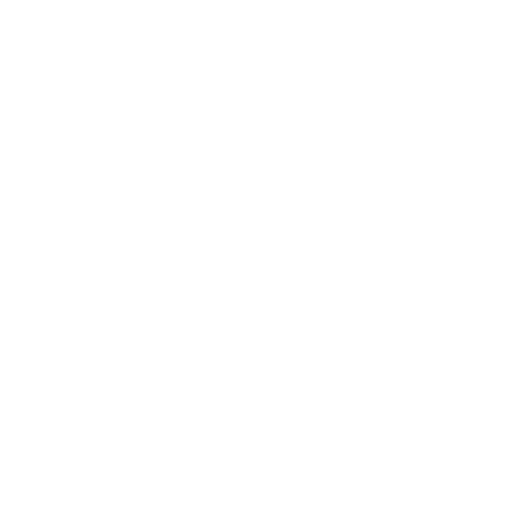
t = 0.00 s
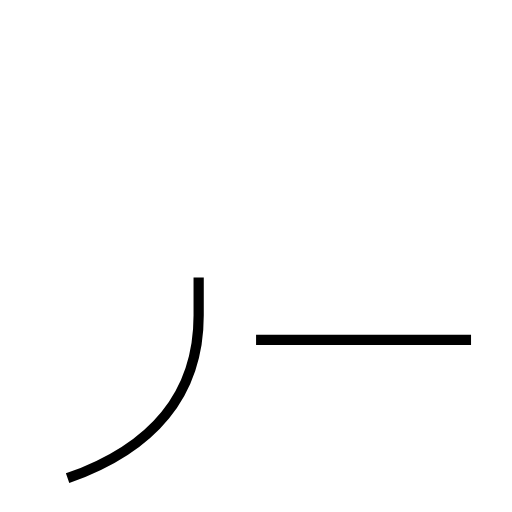
t = 1.40 s
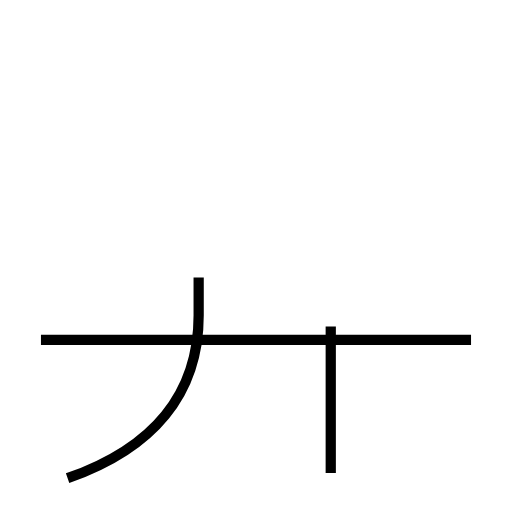
t = 2.46 s
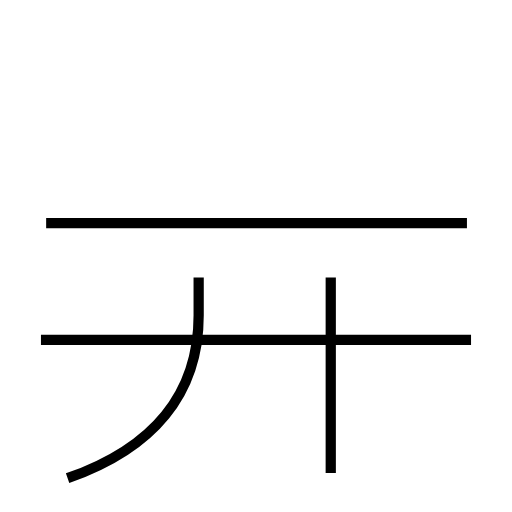
t = 3.84 s
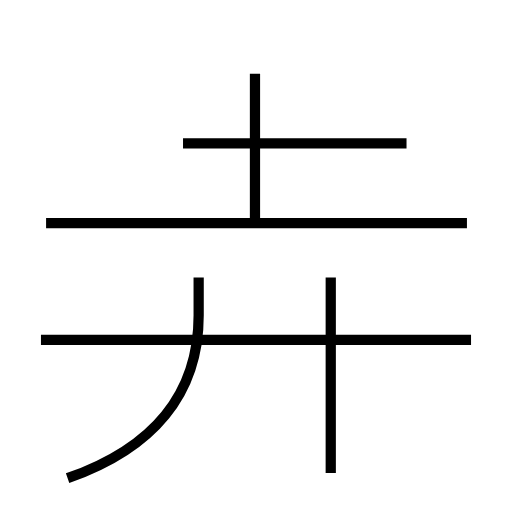
t = 4.92 s
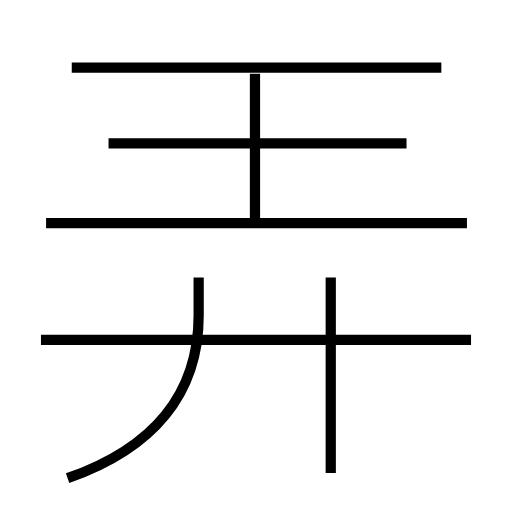
t = 6.22 s

The animated SVG that drew these frames (rendered in a browser with its animation timeline set to each time). Animation: 7 SMIL elements (animate=7); one cycle of 6.22 s.

<?xml version='1.0' encoding='utf-8'?>
<svg viewBox="0.0 -6.0 50.0 50.0" version="1.1" xmlns="http://www.w3.org/2000/svg"><rect x="-1000" y="-1000" width="2000" height="2000" stroke="white" fill="white" /><g style="fill:none;stroke:#000000;stroke-width:1"><path d="M 6.6 2.7 C 14.9 -0.2 19.4 -5.5 19.4 -13.2 L 19.4 -16.9 " transform="translate(0.0 38.0)" stroke-dasharray="25.673319315554266" stroke-dashoffset="25.673319315554266"><animate attributeName="stroke-dashoffset" from="25.673319315554266" to="0" dur="0.770199579466628s" begin="0s; anim_end.end" fill="freeze" id="anim0" /></path><path d="M 46.0 -10.8 L 4.0 -10.8 " transform="translate(0.0 38.0)" stroke-dasharray="42.0" stroke-dashoffset="42.0"><animate attributeName="stroke-dashoffset" from="42.0" to="0" dur="1.26s" begin="anim0.end" fill="freeze" id="anim1" /></path><path d="M 32.3 2.2 L 32.3 -16.9 " transform="translate(0.0 38.0)" stroke-dasharray="19.099999999999998" stroke-dashoffset="19.099999999999998"><animate attributeName="stroke-dashoffset" from="19.099999999999998" to="0" dur="0.573s" begin="anim1.end" fill="freeze" id="anim2" /></path><path d="M 45.6 -22.2 L 4.5 -22.2 " transform="translate(0.0 38.0)" stroke-dasharray="41.1" stroke-dashoffset="41.1"><animate attributeName="stroke-dashoffset" from="41.1" to="0" dur="1.233s" begin="anim2.end" fill="freeze" id="anim3" /></path><path d="M 24.9 -22.6 L 24.9 -36.8 " transform="translate(0.0 38.0)" stroke-dasharray="14.199999999999996" stroke-dashoffset="14.199999999999996"><animate attributeName="stroke-dashoffset" from="14.199999999999996" to="0" dur="0.4259999999999999s" begin="anim3.end" fill="freeze" id="anim4" /></path><path d="M 39.7 -30.0 L 10.6 -30.0 " transform="translate(0.0 38.0)" stroke-dasharray="29.1" stroke-dashoffset="29.1"><animate attributeName="stroke-dashoffset" from="29.1" to="0" dur="0.873s" begin="anim4.end" fill="freeze" id="anim5" /></path><path d="M 43.1 -37.4 L 7.0 -37.4" transform="translate(0.0 38.0)" stroke-dasharray="36.1" stroke-dashoffset="36.1"><animate attributeName="stroke-dashoffset" from="36.1" to="0" dur="1.083s" begin="anim5.end" fill="freeze" id="anim_end" /></path></g></svg>
